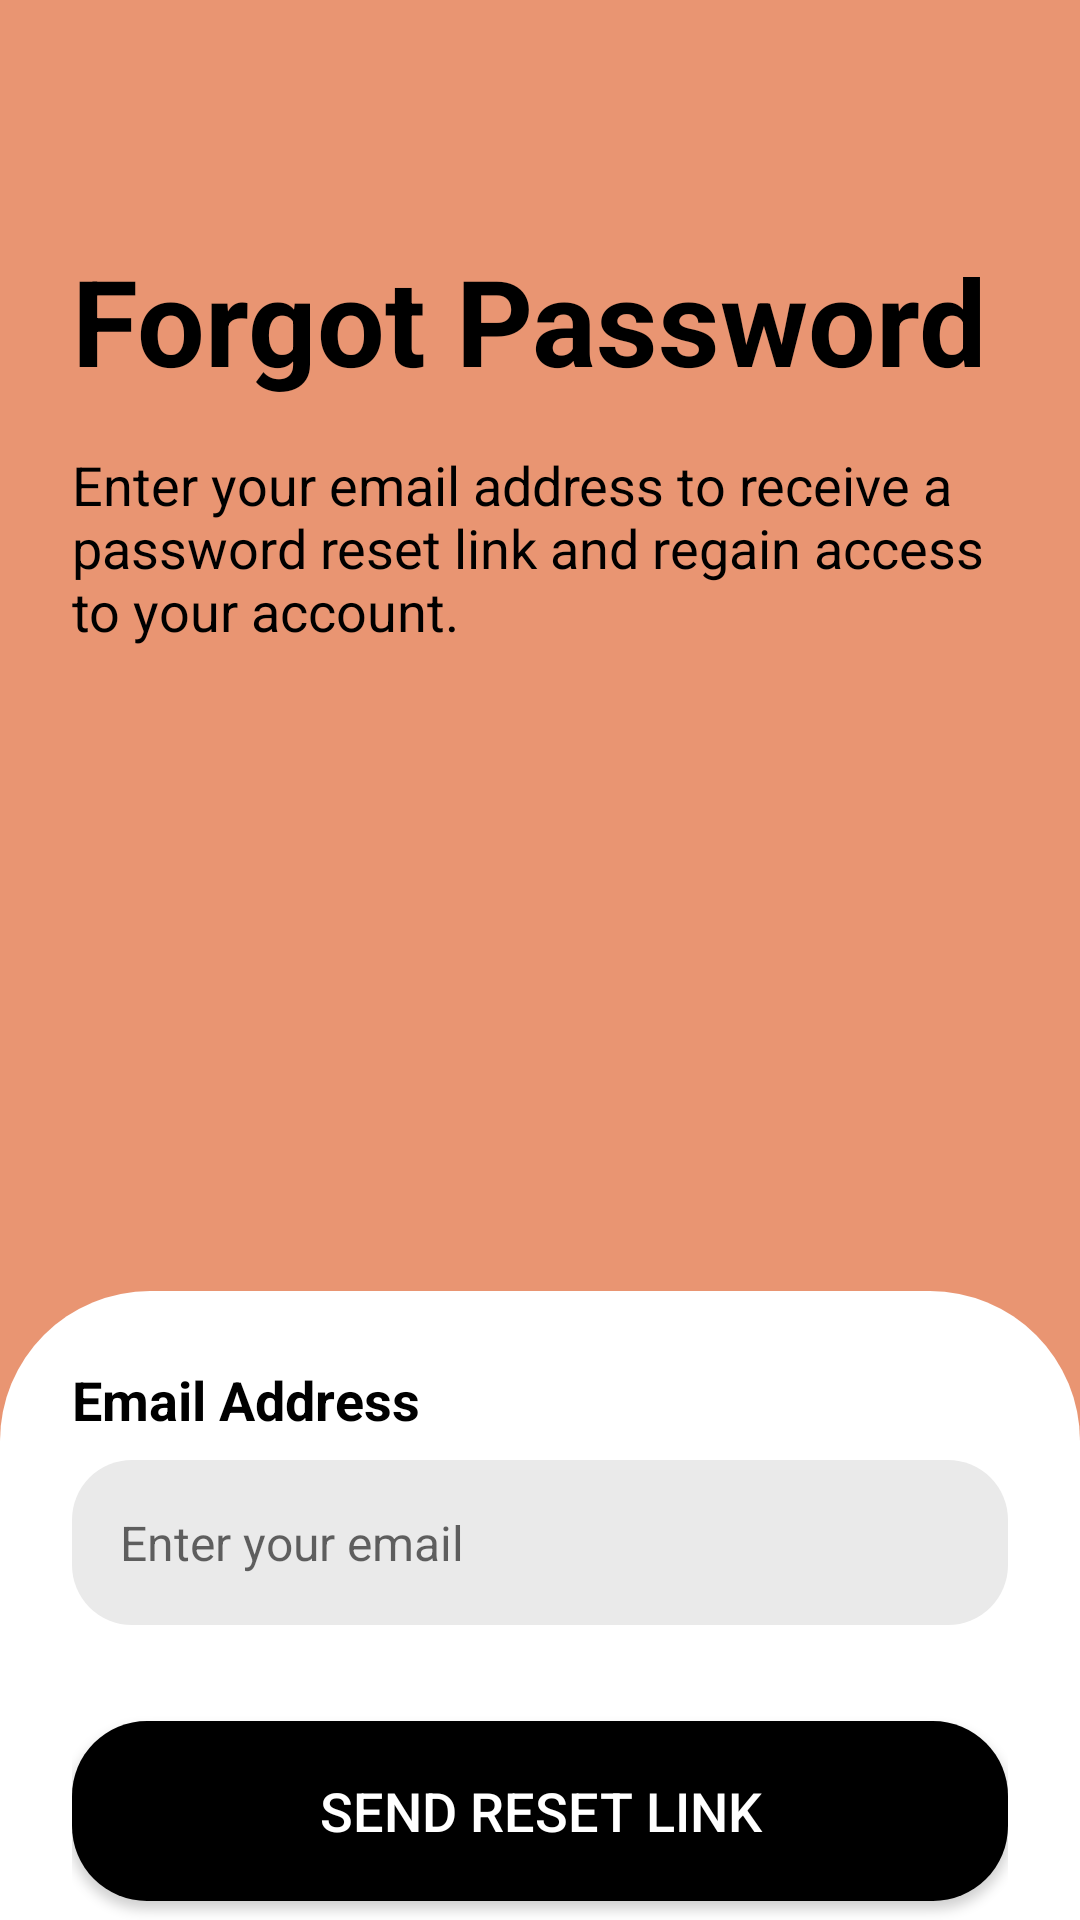

Write the Android layout XML for this screen, with the resource values it uses.
<!-- AndroidManifest.xml: application theme Theme.ResumeAI -->
<!-- res/layout/activity_forgot_password.xml -->
<?xml version="1.0" encoding="utf-8"?>
<LinearLayout xmlns:android="http://schemas.android.com/apk/res/android"
    android:layout_width="match_parent"
    android:layout_height="match_parent"
    android:orientation="vertical"
    android:background="@color/light_orange"
    android:padding="0dp">

    
    <LinearLayout
        android:layout_width="match_parent"
        android:layout_height="480dp"
        android:background="@color/light_orange"
        android:orientation="vertical"
        android:padding="24dp">

        
        <ImageView
            android:id="@+id/btnBack"
            android:layout_width="32dp"
            android:layout_height="32dp"
            android:contentDescription="Back"
            android:src="@drawable/ic_back" />

        
        <TextView
            android:layout_width="wrap_content"
            android:layout_height="wrap_content"
            android:layout_marginTop="24dp"
            android:text="Forgot Password"
            android:textColor="@android:color/black"
            android:textSize="40sp"
            android:textStyle="bold" />

        
        <TextView
            android:layout_width="wrap_content"
            android:layout_height="wrap_content"
            android:layout_marginTop="16dp"
            android:text="Enter your email address to receive a password reset link and regain access to your account."
            android:textColor="@android:color/black"
            android:textSize="18sp" />

    </LinearLayout>

    
    <LinearLayout
        android:layout_width="match_parent"
        android:layout_height="550dp"
        android:layout_marginTop="-50dp"
        android:background="@drawable/rounded_white_bg"
        android:orientation="vertical"
        android:padding="24dp">

        
        <TextView
            android:layout_width="wrap_content"
            android:layout_height="wrap_content"
            android:text="Email Address"
            android:textColor="@android:color/black"
            android:textSize="18sp"
            android:textStyle="bold" />

        <EditText
            android:id="@+id/etEmail"
            android:layout_width="match_parent"
            android:layout_height="55dp"
            android:layout_marginTop="8dp"
            android:background="@drawable/rounded_input_bg"
            android:hint="Enter your email"
            android:inputType="textEmailAddress"
            android:paddingStart="16dp"
            android:textSize="16sp" />

        
        <Button
            android:id="@+id/btnResetPassword"
            android:layout_width="match_parent"
            android:layout_height="60dp"
            android:layout_marginTop="32dp"
            android:background="@drawable/rounded_black_button"
            android:text="Send Reset Link"
            android:textColor="@android:color/white"
            android:textSize="18sp" />

        
        <TextView
            android:layout_width="wrap_content"
            android:layout_height="wrap_content"
            android:layout_gravity="center_horizontal"
            android:layout_marginTop="24dp"
            android:text="Need Help? Contact Support"
            android:textColor="@android:color/black"
            android:textSize="16sp"
            android:textStyle="bold" />

    </LinearLayout>

</LinearLayout>
<!-- resources referenced by this layout -->
<resources>
  <color name="light_orange">#E99572</color>
  <!-- drawable rounded_black_button (drawable) -->
  <shape xmlns:android="http://schemas.android.com/apk/res/android">
      <solid android:color="@android:color/black"/>
      <corners android:radius="25dp"/>
  </shape>
  <!-- drawable rounded_input_bg (drawable) -->
  <shape xmlns:android="http://schemas.android.com/apk/res/android" android:shape="rectangle">
      <solid android:color="#EAEAEA"/>
      <corners android:radius="20dp"/>
  </shape>
  <!-- drawable rounded_white_bg (drawable) -->
  <shape xmlns:android="http://schemas.android.com/apk/res/android">
      <solid android:color="@android:color/white"/>
      <corners android:topLeftRadius="50dp" android:topRightRadius="50dp"/>
  </shape>
  <style name="Theme.ResumeAI" parent="android:Theme.Material.Light.NoActionBar" />
</resources>
